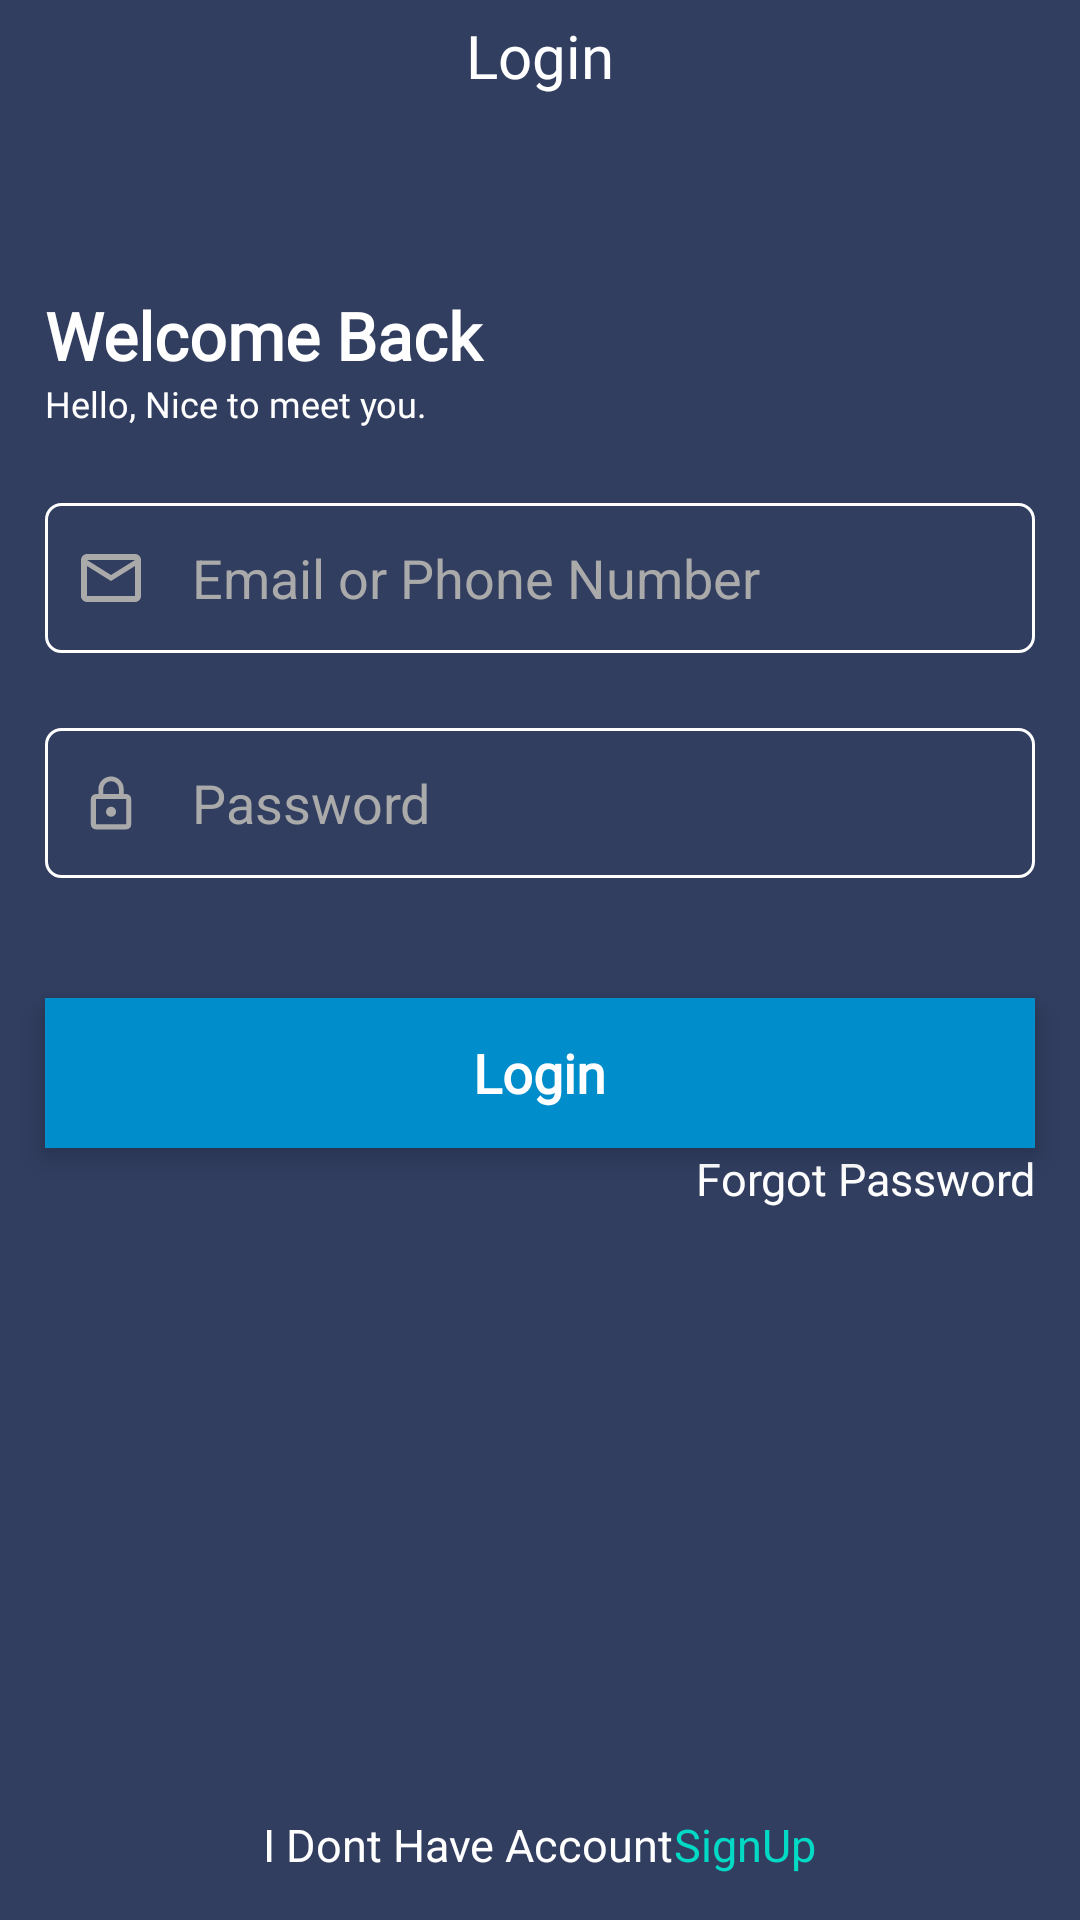

Layout XML and referenced resources for this Android screen:
<!-- AndroidManifest.xml: application theme Theme.MoneyWorld -->
<!-- res/layout/activity_sign_in.xml -->
<?xml version="1.0" encoding="utf-8"?>
<layout xmlns:android="http://schemas.android.com/apk/res/android"
    xmlns:app="http://schemas.android.com/apk/res-auto"
    xmlns:tools="http://schemas.android.com/tools">

    <RelativeLayout
        android:layout_width="match_parent"
        android:layout_height="match_parent"
        android:background="@color/status_color"
        tools:context=".authentication.SignIn">

        <TextView
            android:id="@+id/text_signup"
            android:layout_width="match_parent"
            android:layout_height="wrap_content"
            android:layout_margin="5dp"
            android:fontFamily="@font/montserrat"
            android:gravity="center"
            android:text="Login"
            android:textColor="@color/white"
            android:textSize="20dp"
            android:textStyle="normal" />

        <TextView
            android:id="@+id/create"
            android:layout_width="match_parent"
            android:layout_height="wrap_content"
            android:layout_below="@id/text_signup"
            android:layout_marginStart="15dp"
            android:layout_marginTop="60dp"
            android:layout_marginRight="15dp"
            android:fontFamily="@font/montserrat"
            android:gravity="start"
            android:text="Welcome Back"
            android:textColor="@color/white"
            android:textSize="22dp"
            android:textStyle="bold" />


        <TextView
            android:id="@+id/hello"
            android:layout_width="match_parent"
            android:layout_height="wrap_content"
            android:layout_below="@id/create"
            android:layout_marginStart="15dp"
            android:layout_marginRight="15dp"
            android:fontFamily="@font/montserrat"
            android:gravity="start"
            android:text="Hello, Nice to meet you."
            android:textColor="@color/white"
            android:textSize="12dp"
            android:textStyle="normal" />


        <EditText
            android:id="@+id/email"
            android:layout_width="match_parent"
            android:layout_height="50dp"
            android:layout_below="@id/hello"
            android:layout_marginLeft="15dp"
            android:layout_marginTop="25dp"
            android:layout_marginRight="15dp"
            android:layout_marginBottom="5dp"
            android:background="@drawable/verifying_textview"
            android:drawableLeft="@drawable/ic_baseline_mail_outline_24"
            android:drawablePadding="15dp"
            android:hint="Email or Phone Number"
            android:inputType="textEmailAddress"
            android:paddingStart="10dp"
            android:textColor="@color/white"
            android:textColorHint="@android:color/darker_gray" />

        <EditText
            android:id="@+id/password"
            android:layout_width="match_parent"
            android:layout_height="50dp"
            android:layout_marginLeft="15dp"
            android:layout_marginTop="20dp"
            android:layout_marginRight="15dp"
            android:layout_below="@id/email"
            android:background="@drawable/verifying_textview"
            android:drawableLeft="@drawable/ic_passcode"
            android:drawablePadding="15dp"
            android:hint="Password"
            android:inputType="textPassword"
            android:paddingStart="10dp"
            android:textColor="@color/white"
            android:textColorHint="@android:color/darker_gray" />


        <androidx.cardview.widget.CardView
            android:id="@+id/card_Login"
            android:layout_width="match_parent"
            android:layout_height="50dp"
            android:layout_marginLeft="15dp"
            android:layout_marginTop="40dp"
            android:layout_marginRight="15dp"
            app:cardBackgroundColor="@color/button_color"
            app:cardCornerRadius="@dimen/margin_10"
            android:layout_below="@id/password"
            app:cardElevation="5dp">

            <TextView
                android:layout_width="wrap_content"
                android:layout_height="wrap_content"
                android:layout_gravity="center"
                android:fontFamily="@font/montserrat"
                android:text="Login"
                android:textColor="@color/white"
                android:textSize="18sp"
                android:textStyle="bold" />

        </androidx.cardview.widget.CardView>

        <TextView
            android:id="@+id/forgot"
            android:layout_width="match_parent"
            android:layout_height="wrap_content"
            android:layout_below="@id/card_Login"
            android:layout_marginStart="15dp"
            android:layout_marginEnd="15dp"
            android:fontFamily="@font/montserrat"
            android:gravity="end"
            android:text="Forgot Password"
            android:textColor="@color/white"
            android:textSize="15dp"
            android:textStyle="normal" />

        <LinearLayout
            android:id="@+id/linear"
            android:layout_width="match_parent"
            android:layout_height="wrap_content"
            android:layout_alignParentStart="true"
            android:layout_alignParentLeft="true"
            android:layout_alignParentEnd="true"
            android:layout_alignParentRight="true"
            android:layout_alignParentBottom="true"
            android:layout_marginTop="15dp"
            android:layout_marginBottom="15dp"
            android:gravity="center"
            android:orientation="horizontal">

            <TextView
                android:layout_width="wrap_content"
                android:layout_height="wrap_content"
                android:text="I Dont Have Account"
                android:textColor="@color/white"
                android:textSize="15dp"
                android:textStyle="normal" />

            <TextView
                android:id="@+id/text_Sign"
                android:layout_width="wrap_content"
                android:layout_height="wrap_content"
                android:layout_marginStart="@dimen/margin_5"
                android:text="SignUp"
                android:textColor="@color/purple_200"
                android:textSize="15dp"
                android:textStyle="normal" />
        </LinearLayout>


    </RelativeLayout>

</layout>
<!-- resources referenced by this layout -->
<resources>
  <color name="button_color">#008dcb</color>
  <color name="purple_200">#FF03DAC5</color>
  <color name="status_color">#313e60</color>
  <color name="white">#FFFFFFFF</color>
  <!-- drawable ic_baseline_mail_outline_24 (drawable) -->
  <vector android:height="24dp" android:tint="@android:color/darker_gray"
      android:viewportHeight="24" android:viewportWidth="24"
      android:width="24dp" xmlns:android="http://schemas.android.com/apk/res/android">
      <path android:fillColor="@android:color/white" android:pathData="M20,4L4,4c-1.1,0 -1.99,0.9 -1.99,2L2,18c0,1.1 0.9,2 2,2h16c1.1,0 2,-0.9 2,-2L22,6c0,-1.1 -0.9,-2 -2,-2zM20,18L4,18L4,8l8,5 8,-5v10zM12,11L4,6h16l-8,5z"/>
  </vector>
  <!-- drawable ic_passcode (drawable) -->
  <vector android:height="24dp" android:viewportHeight="100"
      android:viewportWidth="100" android:width="24dp"
      xmlns:android="http://schemas.android.com/apk/res/android">
      <group>
          <clip-path android:pathData="M0,0h100v100h-100z"/>
          <path android:fillColor="@android:color/darker_gray" android:pathData="M50.063,69.126a7.016,7.016 0,1 0,-7.016 -7.016A7.036,7.036 0,0 0,50.063 69.126ZM71.111,37.555L67.6,37.555L67.6,30.54a17.54,17.54 0,0 0,-35.079 0v7.016L29.016,37.556A7.036,7.036 0,0 0,22 44.571L22,79.65a7.036,7.036 0,0 0,7.016 7.016L71.111,86.666a7.036,7.036 0,0 0,7.016 -7.016L78.127,44.571A7.036,7.036 0,0 0,71.111 37.555ZM39.189,30.54a10.874,10.874 0,0 1,21.749 0v7.016L39.189,37.556ZM71.111,79.65L29.016,79.65L29.016,44.571L71.111,44.571Z"/>
      </group>
  </vector>
  <!-- drawable verifying_textview (drawable) -->
  <?xml version="1.0" encoding="utf-8"?>
  <shape xmlns:android="http://schemas.android.com/apk/res/android" android:shape="rectangle" >
      <solid android:color="@color/status_color" />
      <corners android:radius="5dp"/>
      <stroke android:width="1dp" android:color="@color/white"/>
      <padding android:bottom="0dp" android:left="0dp" android:right="0dp" android:top="0dp"/>
  </shape>
  <style name="Theme.MoneyWorld" parent="Theme.MaterialComponents.DayNight.DarkActionBar">
          
          <item name="colorPrimary">@color/button_color</item>
          <item name="colorPrimaryVariant">#242424</item>
          <item name="colorOnPrimary">@color/white</item>
          
          <item name="colorSecondary">@color/teal_200</item>
          <item name="colorSecondaryVariant">@color/teal_700</item>
          <item name="colorOnSecondary">@color/black</item>
          
          <item name="android:colorPrimaryDark">@color/status_color</item> 
      </style>
  <color name="teal_200">#F5FFC10C</color>
  <color name="teal_700">#FF018786</color>
  <color name="black">#FF000000</color>
</resources>
